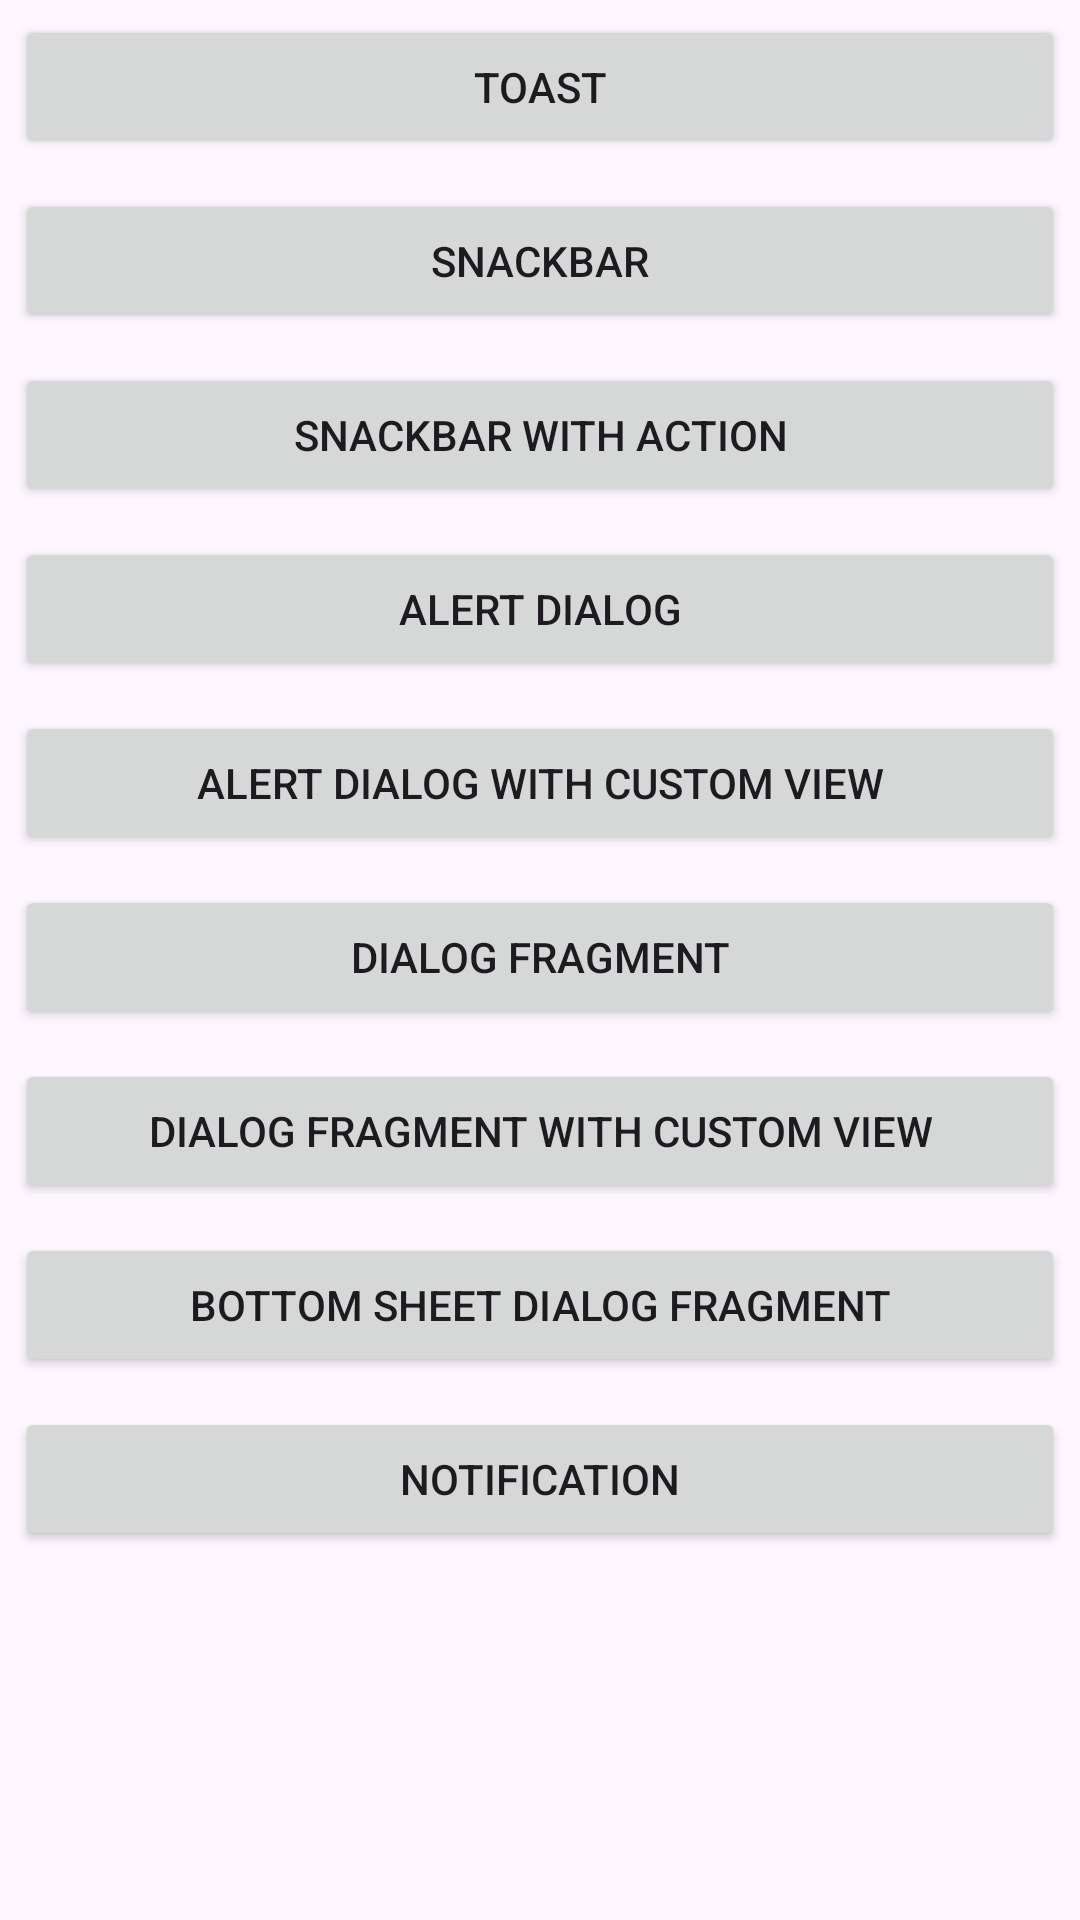

This screen was rendered from an Android layout file. Write that file and the resources it references.
<!-- AndroidManifest.xml: application theme Theme.NotificationsJava -->
<!-- res/layout/activity_main.xml -->
<?xml version="1.0" encoding="utf-8"?>
<LinearLayout xmlns:android="http://schemas.android.com/apk/res/android"
    xmlns:tools="http://schemas.android.com/tools"
    android:id="@+id/container_view"
    tools:context=".MainActivity"
    android:layout_width="match_parent"
    android:layout_height="match_parent"
    android:orientation="vertical"
    >

    <Button
        android:id="@+id/button_toast"
        android:layout_width="match_parent"
        android:layout_height="wrap_content"
        android:layout_margin="5dp"
        android:text="Toast"
        />

    <Button
        android:id="@+id/button_snack_bar"
        android:layout_width="match_parent"
        android:layout_height="wrap_content"
        android:layout_margin="5dp"
        android:text="SnackBar"
        />

    <Button
        android:id="@+id/button_snack_bar_with_action"
        android:layout_width="match_parent"
        android:layout_height="wrap_content"
        android:layout_margin="5dp"
        android:text="SnackBar with action"
        />

    <Button
        android:id="@+id/button_alert_dialog"
        android:layout_width="match_parent"
        android:layout_height="wrap_content"
        android:layout_margin="5dp"
        android:text="Alert Dialog"
        />

    <Button
        android:id="@+id/button_alert_dialog_with_view"
        android:layout_width="match_parent"
        android:layout_height="wrap_content"
        android:layout_margin="5dp"
        android:text="Alert Dialog with custom view"
        />

    <Button
        android:id="@+id/button_dialog_fragment"
        android:layout_width="match_parent"
        android:layout_height="wrap_content"
        android:layout_margin="5dp"
        android:text="Dialog Fragment"
        />

    <Button
        android:id="@+id/button_dialog_fragment_custom_view"
        android:layout_width="match_parent"
        android:layout_height="wrap_content"
        android:layout_margin="5dp"
        android:text="Dialog Fragment with custom view"
        />

    <Button
        android:id="@+id/button_bottom_sheet_dialog_fragment"
        android:layout_width="match_parent"
        android:layout_height="wrap_content"
        android:layout_margin="5dp"
        android:text="Bottom Sheet Dialog Fragment"
        />

    <Button
        android:id="@+id/button_notification"
        android:layout_width="match_parent"
        android:layout_height="wrap_content"
        android:layout_margin="5dp"
        android:text="Notification"
        />
</LinearLayout>
<!-- resources referenced by this layout -->
<resources>
  <style name="Theme.NotificationsJava" parent="Base.Theme.NotificationsJava" />
  <style name="Base.Theme.NotificationsJava" parent="Theme.Material3.DayNight.NoActionBar">
          
          
      </style>
</resources>
